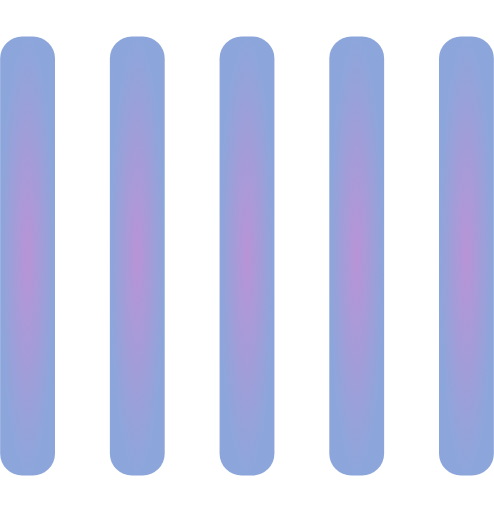
t = 0.00 s
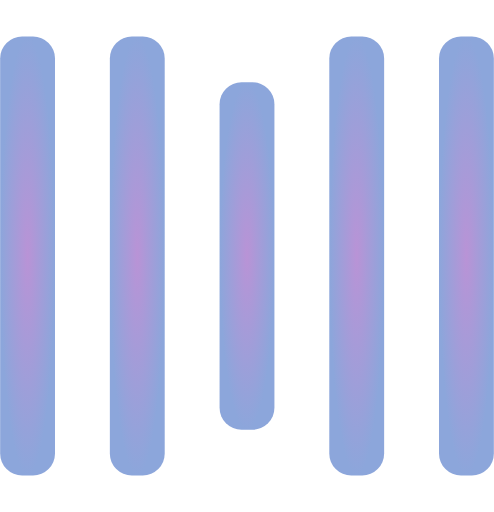
t = 0.25 s
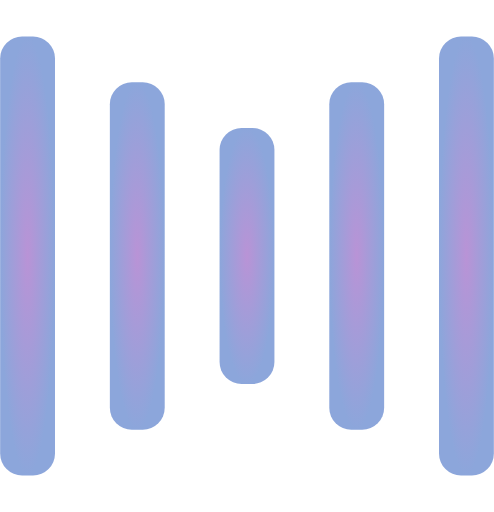
t = 0.50 s
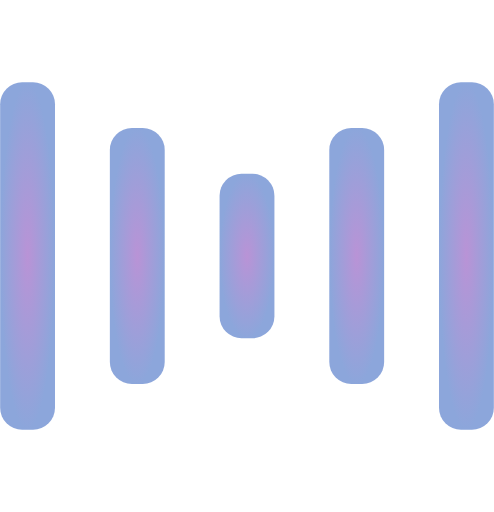
t = 0.75 s
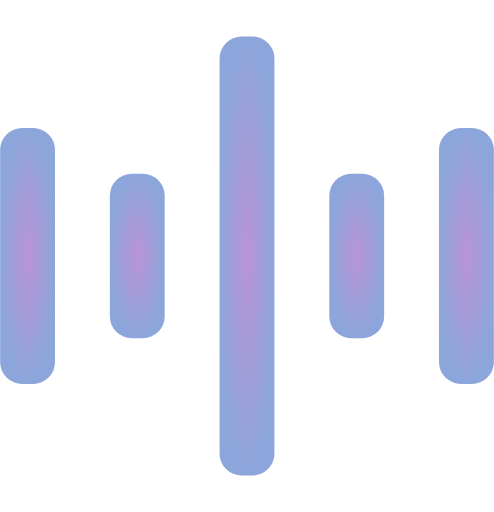
t = 1.00 s
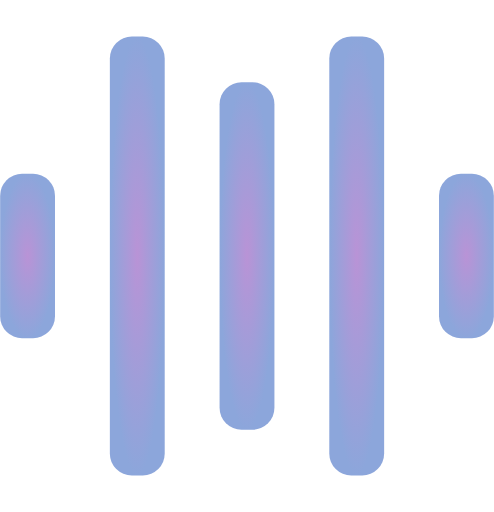
t = 1.25 s

The animated SVG that drew these frames (rendered in a browser with its animation timeline set to each time). Animation: 10 SMIL elements (animate=10); one cycle of 1.50 s, repeats indefinitely.

<svg width="135" height="140" viewBox="0 0 135 140" xmlns="http://www.w3.org/2000/svg">
  <defs>
    <radialGradient id="myGradient" cx="50%" cy="50%" r="50%">
      <stop offset="0%" stop-color="#b993d6"/>
      <stop offset="100%" stop-color="#8ca6db"/>
    </radialGradient>
  </defs>
  
  <rect y="10" width="15" height="120" rx="6" fill="url(#myGradient)">
    <animate attributeName="height"
         begin="0.5s" dur="1s"
         values="120;110;100;90;80;70;60;50;40;140;120" calcMode="linear"
         repeatCount="indefinite" />
    <animate attributeName="y"
         begin="0.5s" dur="1s"
         values="10;15;20;25;30;35;40;45;50;0;10" calcMode="linear"
         repeatCount="indefinite" />
  </rect>
  
  <rect x="30" y="10" width="15" height="120" rx="6" fill="url(#myGradient)">
    <animate attributeName="height"
         begin="0.25s" dur="1s"
         values="120;110;100;90;80;70;60;50;40;140;120" calcMode="linear"
         repeatCount="indefinite" />
    <animate attributeName="y"
         begin="0.25s" dur="1s"
         values="10;15;20;25;30;35;40;45;50;0;10" calcMode="linear"
         repeatCount="indefinite" />
  </rect>
  
  <rect x="60" width="15" height="140" rx="6" fill="url(#myGradient)">
    <animate attributeName="height"
         begin="0s" dur="1s"
         values="120;110;100;90;80;70;60;50;40;140;120" calcMode="linear"
         repeatCount="indefinite" />
    <animate attributeName="y"
         begin="0s" dur="1s"
         values="10;15;20;25;30;35;40;45;50;0;10" calcMode="linear"
         repeatCount="indefinite" />
  </rect>
  
  <rect x="90" y="10" width="15" height="120" rx="6" fill="url(#myGradient)">
    <animate attributeName="height"
         begin="0.25s" dur="1s"
         values="120;110;100;90;80;70;60;50;40;140;120" calcMode="linear"
         repeatCount="indefinite" />
    <animate attributeName="y"
         begin="0.25s" dur="1s"
         values="10;15;20;25;30;35;40;45;50;0;10" calcMode="linear"
         repeatCount="indefinite" />
  </rect>
  
  <rect x="120" y="10" width="15" height="120" rx="6" fill="url(#myGradient)">
    <animate attributeName="height"
         begin="0.5s" dur="1s"
         values="120;110;100;90;80;70;60;50;40;140;120" calcMode="linear"
         repeatCount="indefinite" />
    <animate attributeName="y"
         begin="0.5s" dur="1s"
         values="10;15;20;25;30;35;40;45;50;0;10" calcMode="linear"
         repeatCount="indefinite" />
  </rect>
</svg>
